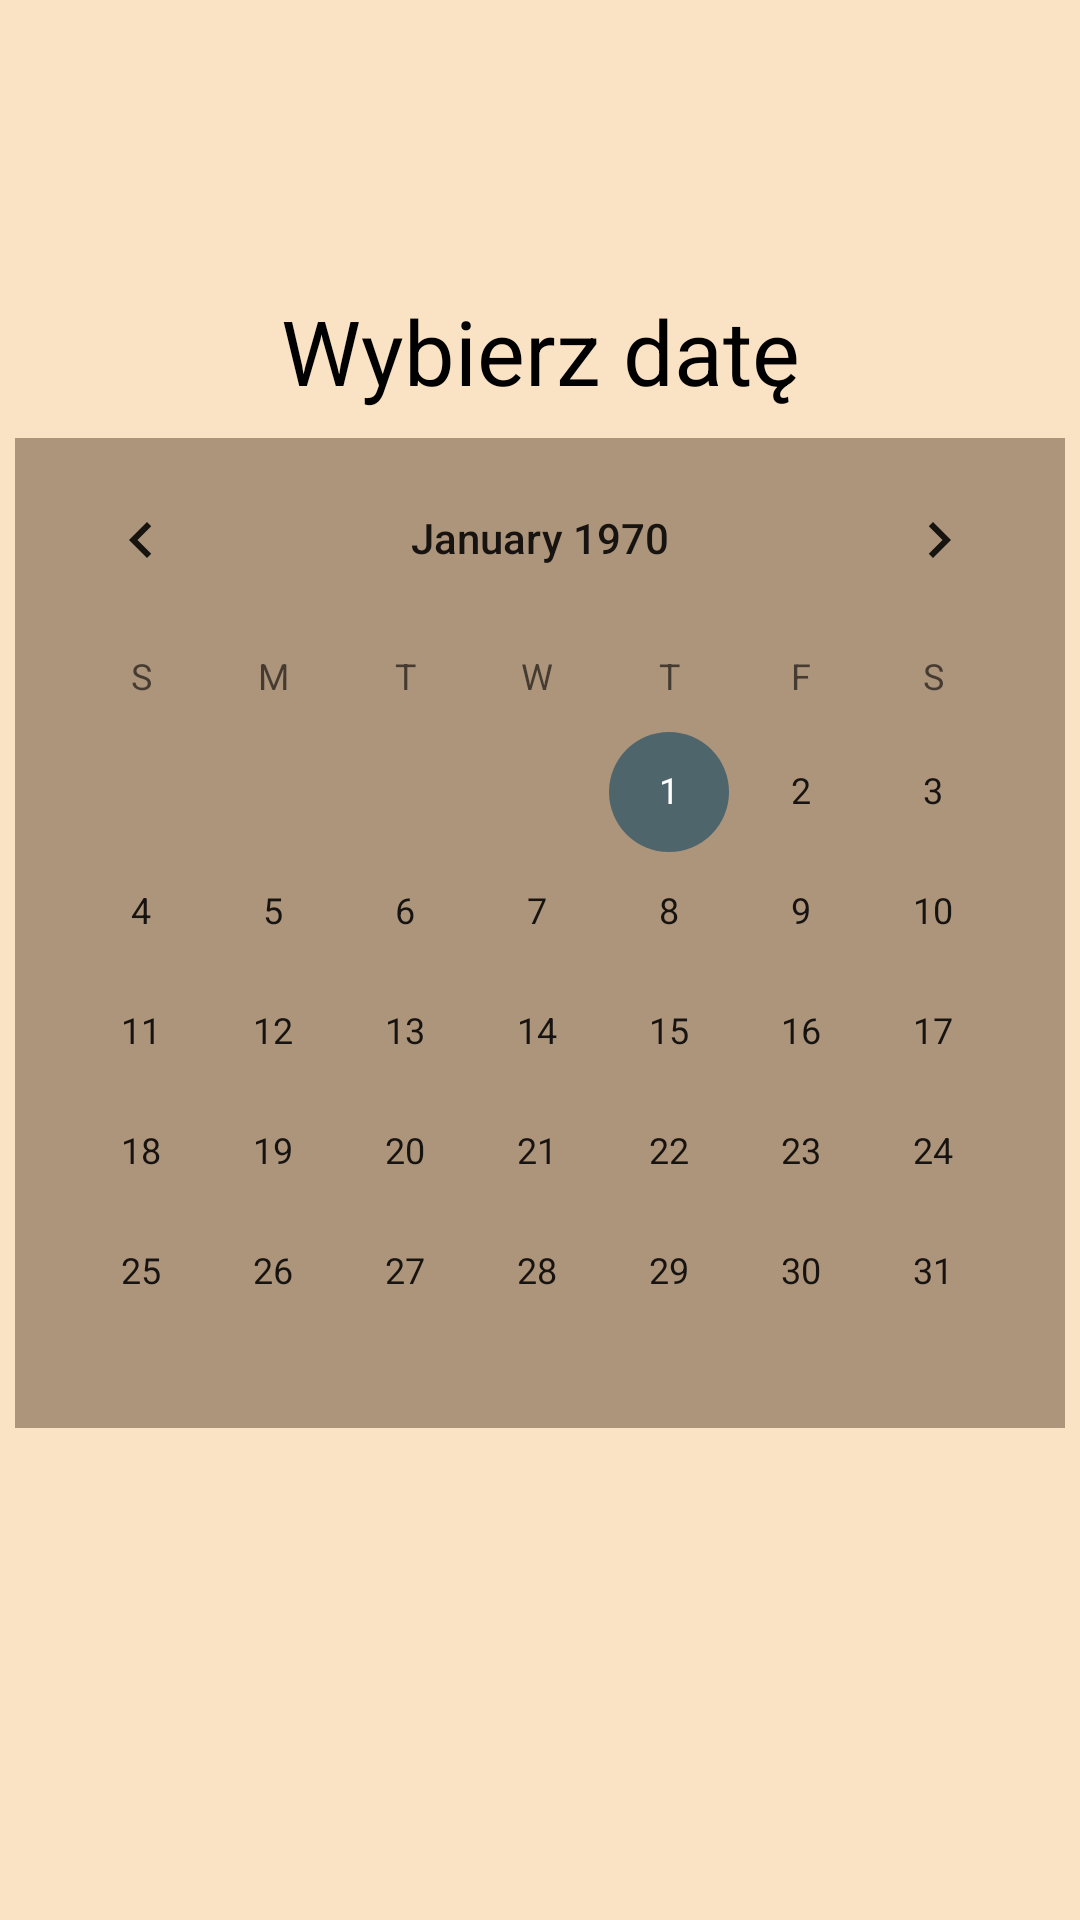

Produce the Android XML layout that renders to this screen, including the resource entries it uses.
<!-- AndroidManifest.xml: application theme Theme.EmbraceYourLife -->
<!-- res/layout/activity_calendar.xml -->
<?xml version="1.0" encoding="utf-8"?>
<androidx.constraintlayout.widget.ConstraintLayout xmlns:android="http://schemas.android.com/apk/res/android"
    xmlns:app="http://schemas.android.com/apk/res-auto"
    xmlns:tools="http://schemas.android.com/tools"
    style="@style/jasnyBackground"
    android:layout_width="match_parent"
    android:layout_height="match_parent"
    android:autofillHints="@string/Nazwa"
    tools:context=".CalendarActivity">



    <CalendarView
        style="@style/ciemnyBackground"
        android:id="@+id/kalendarz"
        android:layout_width="0dp"
        android:layout_height="330dp"
        android:layout_marginStart="5dp"
        android:layout_marginEnd="5dp"
        app:layout_constraintEnd_toEndOf="parent"
        app:layout_constraintStart_toStartOf="parent"
        app:layout_constraintTop_toBottomOf="@+id/data" />

    <TextView
        style="@style/jasnyBackground"
        android:id="@+id/data"
        android:layout_width="0dp"
        android:layout_height="58dp"
        android:layout_marginStart="10dp"
        android:layout_marginTop="88dp"
        android:layout_marginEnd="10dp"
        android:gravity="center"
        android:text="Wybierz datę"
        android:textSize="30sp"
        app:layout_constraintEnd_toEndOf="@+id/kalendarz"
        app:layout_constraintStart_toStartOf="@+id/kalendarz"
        app:layout_constraintTop_toTopOf="parent" />
</androidx.constraintlayout.widget.ConstraintLayout>
<!-- resources referenced by this layout -->
<resources>
  <style name="ciemnyBackground">
          <item name="android:textColor">#FF000000</item>
          <item name="android:background">#FFAD957C</item>
          <item name="android:textStyle">bold</item>
      </style>
  <style name="jasnyBackground">
          <item name="android:textColor">#FF000000</item>
          <item name="android:background">#FFFAE3C4</item>
      </style>
  <style name="Theme.EmbraceYourLife" parent="Theme.MaterialComponents.DayNight.DarkActionBar">
  
          
          <item name="colorPrimary">#FFAD957C</item>
          <item name="colorPrimaryVariant">@color/black</item>
          <item name="colorOnPrimary">@color/black</item>
          
          <item name="colorSecondary">#FF4F656C</item>
          <item name="colorSecondaryVariant">@color/teal_700</item>
          <item name="colorOnSecondary">@color/black</item>
          
          <item name="android:statusBarColor" tools:targetApi="l">?attr/colorPrimaryVariant</item>
          
      </style>
  <!-- not gathered from this repository: default colours our renderer supplied (Android Studio template values) -->
  <color name="teal_700">#FF018786</color>
  <color name="black">#FF000000</color>
</resources>
